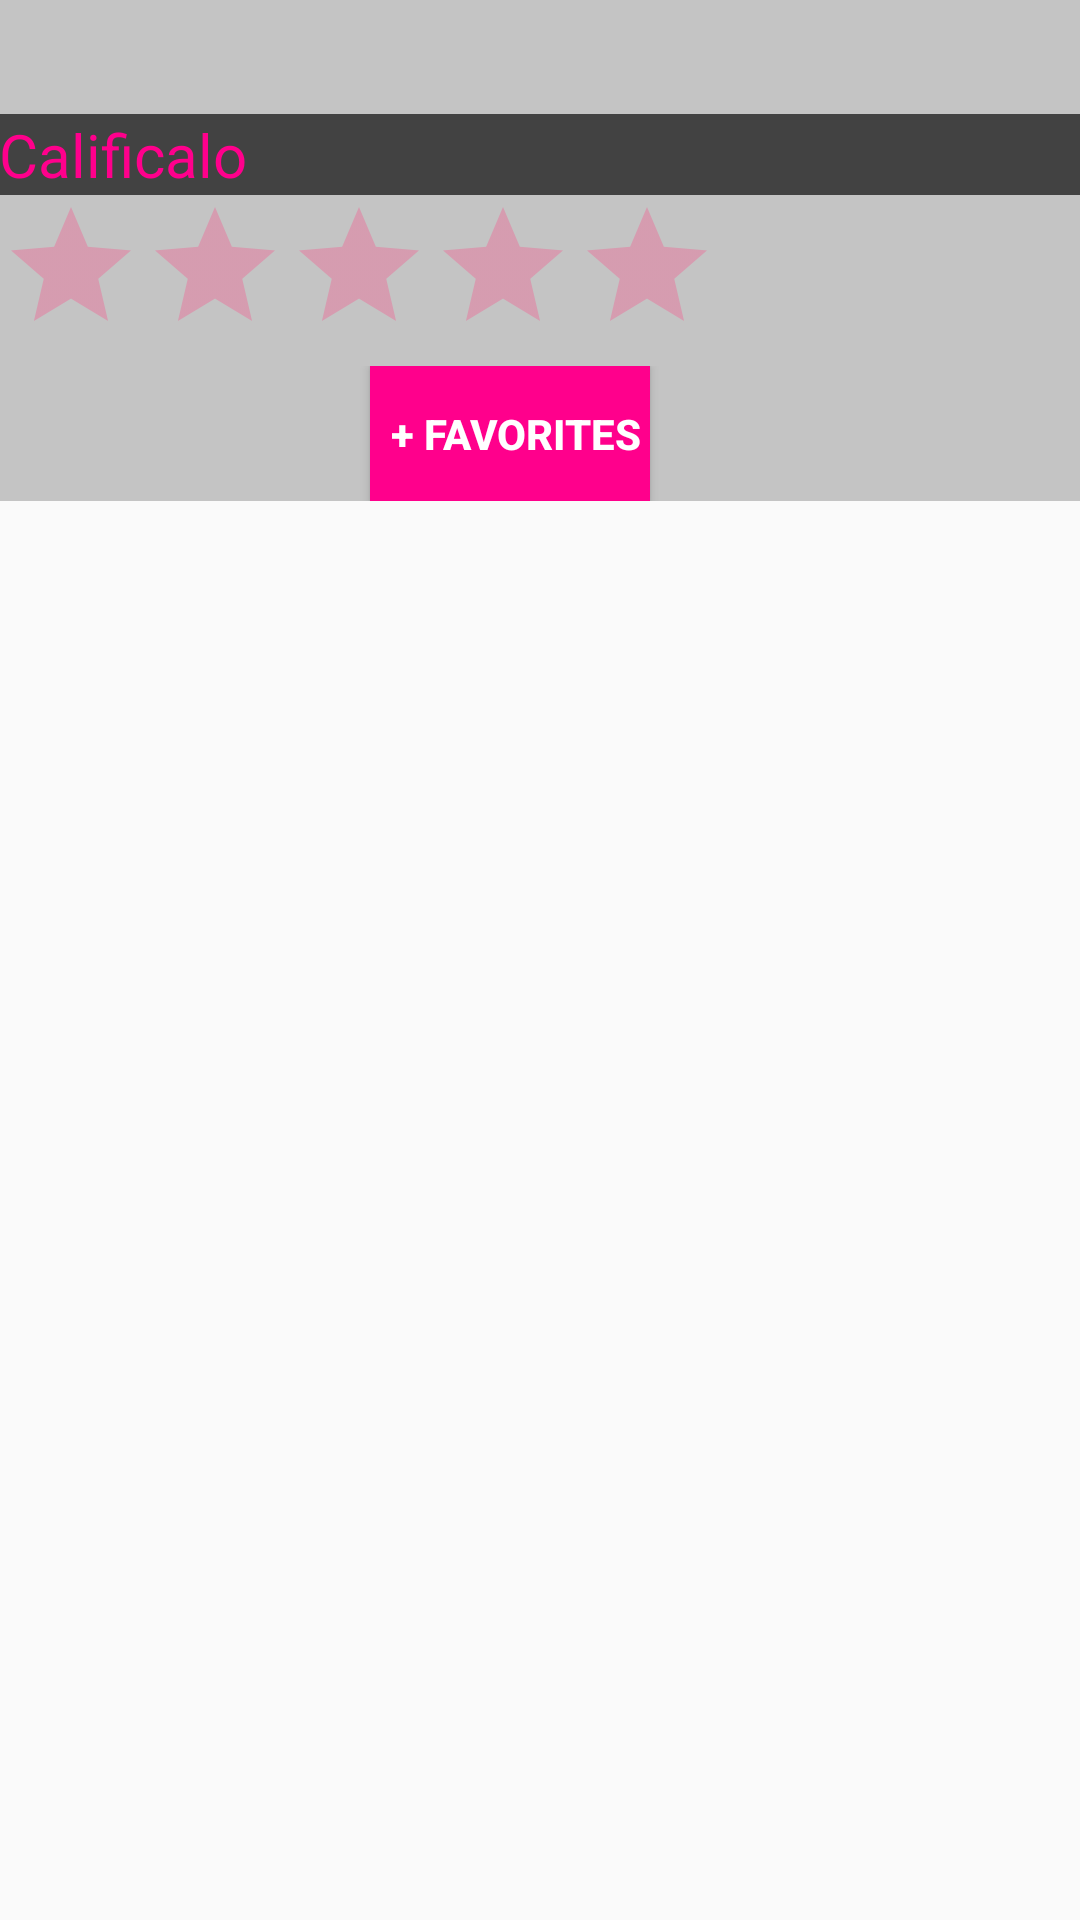

Layout XML and referenced resources for this Android screen:
<!-- AndroidManifest.xml: application theme AppTheme -->
<!-- res/layout/activity_detalle.xml -->
<?xml version="1.0" encoding="utf-8"?>
<ScrollView xmlns:android="http://schemas.android.com/apk/res/android"
    android:layout_width="match_parent"
    android:layout_height="match_parent" >

<LinearLayout xmlns:android="http://schemas.android.com/apk/res/android"
    xmlns:tools="http://schemas.android.com/tools"
    android:id="@+id/activity_album"
    android:layout_width="match_parent"
    android:layout_height="wrap_content"
    android:paddingBottom="@dimen/activity_vertical_margin"
    android:paddingLeft="@dimen/activity_horizontal_margin"
    android:paddingRight="@dimen/activity_horizontal_margin"
    android:paddingTop="@dimen/activity_vertical_margin"
    tools:context="com.sam.instafit.ui.DetalleActivity"
    android:orientation="vertical"
    android:background="@color/cardview_shadow_start_color">

    <ImageView
        android:id="@+id/imageAlbum"
        android:layout_width="match_parent"
        android:layout_height="wrap_content" />

    <LinearLayout
        android:layout_width="wrap_content"
        android:layout_height="wrap_content"
        android:orientation="vertical"
        android:background="@color/cardview_dark_background">

        <TextView
            android:id="@+id/artis"
            android:layout_width="match_parent"
            android:textColor="@color/cardview_light_background"
            android:layout_height="wrap_content" />

        <TextView
            android:id="@+id/album"
            android:textColor="@color/cardview_light_background"
            android:layout_width="match_parent"
            android:layout_height="wrap_content" />


    </LinearLayout>

    <TextView
        android:id="@+id/ss"
        android:textColor="@color/fab"
        android:background="@color/cardview_dark_background"
        android:layout_width="match_parent"
        android:layout_height="wrap_content"
        android:textSize="20dp"
        android:text="Calificalo"  />

    <RatingBar
        android:id="@+id/rating"
        android:theme="@style/RatingBar"
        android:stepSize="0.5"
        android:numStars="5"
        android:layout_width="wrap_content"
        android:layout_height="wrap_content"/>


    <ProgressBar
        android:id="@+id/pb"
        android:visibility="gone"
        android:layout_width="wrap_content"
        android:layout_height="wrap_content" />

    <RelativeLayout
        android:layout_width="match_parent"
        android:layout_height="wrap_content"
        android:gravity="center" >

        <Button
            android:id="@+id/btnCheckin"
            android:layout_width="wrap_content"
            android:layout_height="45dp"
            android:gravity="center"
            android:layout_marginRight="20dp"
            android:onClick="checkIn"
            android:background="@color/fab"
            android:textStyle="bold"
            android:text="  + favorites "
            android:textColor="@color/cardview_light_background"/>


    </RelativeLayout>


</LinearLayout>
</ScrollView>
<!-- resources referenced by this layout -->
<resources>
  <color name="fab">#ff008c</color>
  <style name="RatingBar" parent="Theme.AppCompat">
          <item name="colorControlNormal">@color/colorAccent</item>
          <item name="colorControlActivated">@color/yellow</item>
      </style>
  <style name="AppTheme" parent="Theme.AppCompat.Light.DarkActionBar">
          
          <item name="colorPrimary">@color/colorPrimary</item>
          <item name="colorPrimaryDark">@color/colorPrimaryDark</item>
          <item name="colorAccent">@color/colorAccent</item>
      </style>
  <color name="colorAccent">#FF4081</color>
  <color name="yellow">#FFDF00</color>
  <color name="colorPrimary">#3F51B5</color>
  <color name="colorPrimaryDark">#303F9F</color>
</resources>
